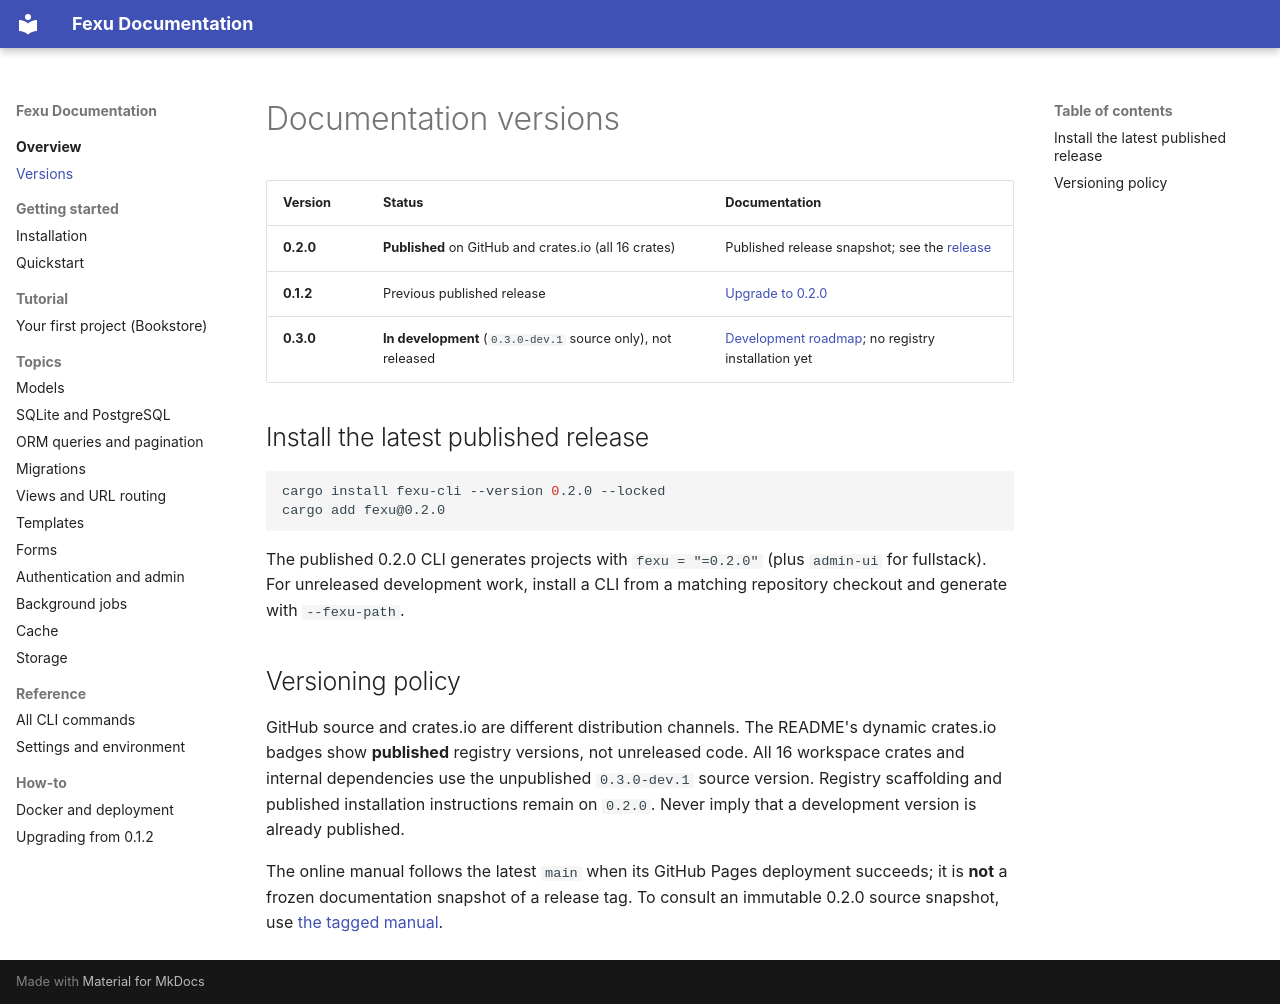

repository: Iam-Sanja/fexu-rs · page: versions/index.html · generator: mkdocs

# Documentation versions

| Version | Status | Documentation |
| --- | --- | --- |
| **0.2.0** | **Published** on GitHub and crates.io (all 16 crates) | Published release snapshot; see the [release](https://github.com/Iam-Sanja/fexu-rs/releases/tag/v0.2.0) |
| **0.1.2** | Previous published release | [Upgrade to 0.2.0](how-to/upgrade-0.1.2-to-0.2.md) |
| **0.3.0** | **In development** (`0.3.0-dev.1` source only), not released | [Development roadmap](https://github.com/Iam-Sanja/fexu-rs/blob/main/docs/roadmap.md); no registry installation yet |

## Install the latest published release

```sh
cargo install fexu-cli --version 0.2.0 --locked
cargo add fexu@0.2.0
```

The published 0.2.0 CLI generates projects with `fexu = "=0.2.0"` (plus `admin-ui` for fullstack). For unreleased development work, install a CLI from a matching repository checkout and generate with `--fexu-path`.

## Versioning policy

GitHub source and crates.io are different distribution channels. The README's dynamic crates.io badges show **published** registry versions, not unreleased code. All 16 workspace crates and internal dependencies use the unpublished `0.3.0-dev.1` source version. Registry scaffolding and published installation instructions remain on `0.2.0`. Never imply that a development version is already published.

The online manual follows the latest `main` when its GitHub Pages deployment succeeds; it is **not** a frozen documentation snapshot of a release tag. To consult an immutable 0.2.0 source snapshot, use [the tagged manual](https://github.com/Iam-Sanja/fexu-rs/tree/v0.2.0/manual).
